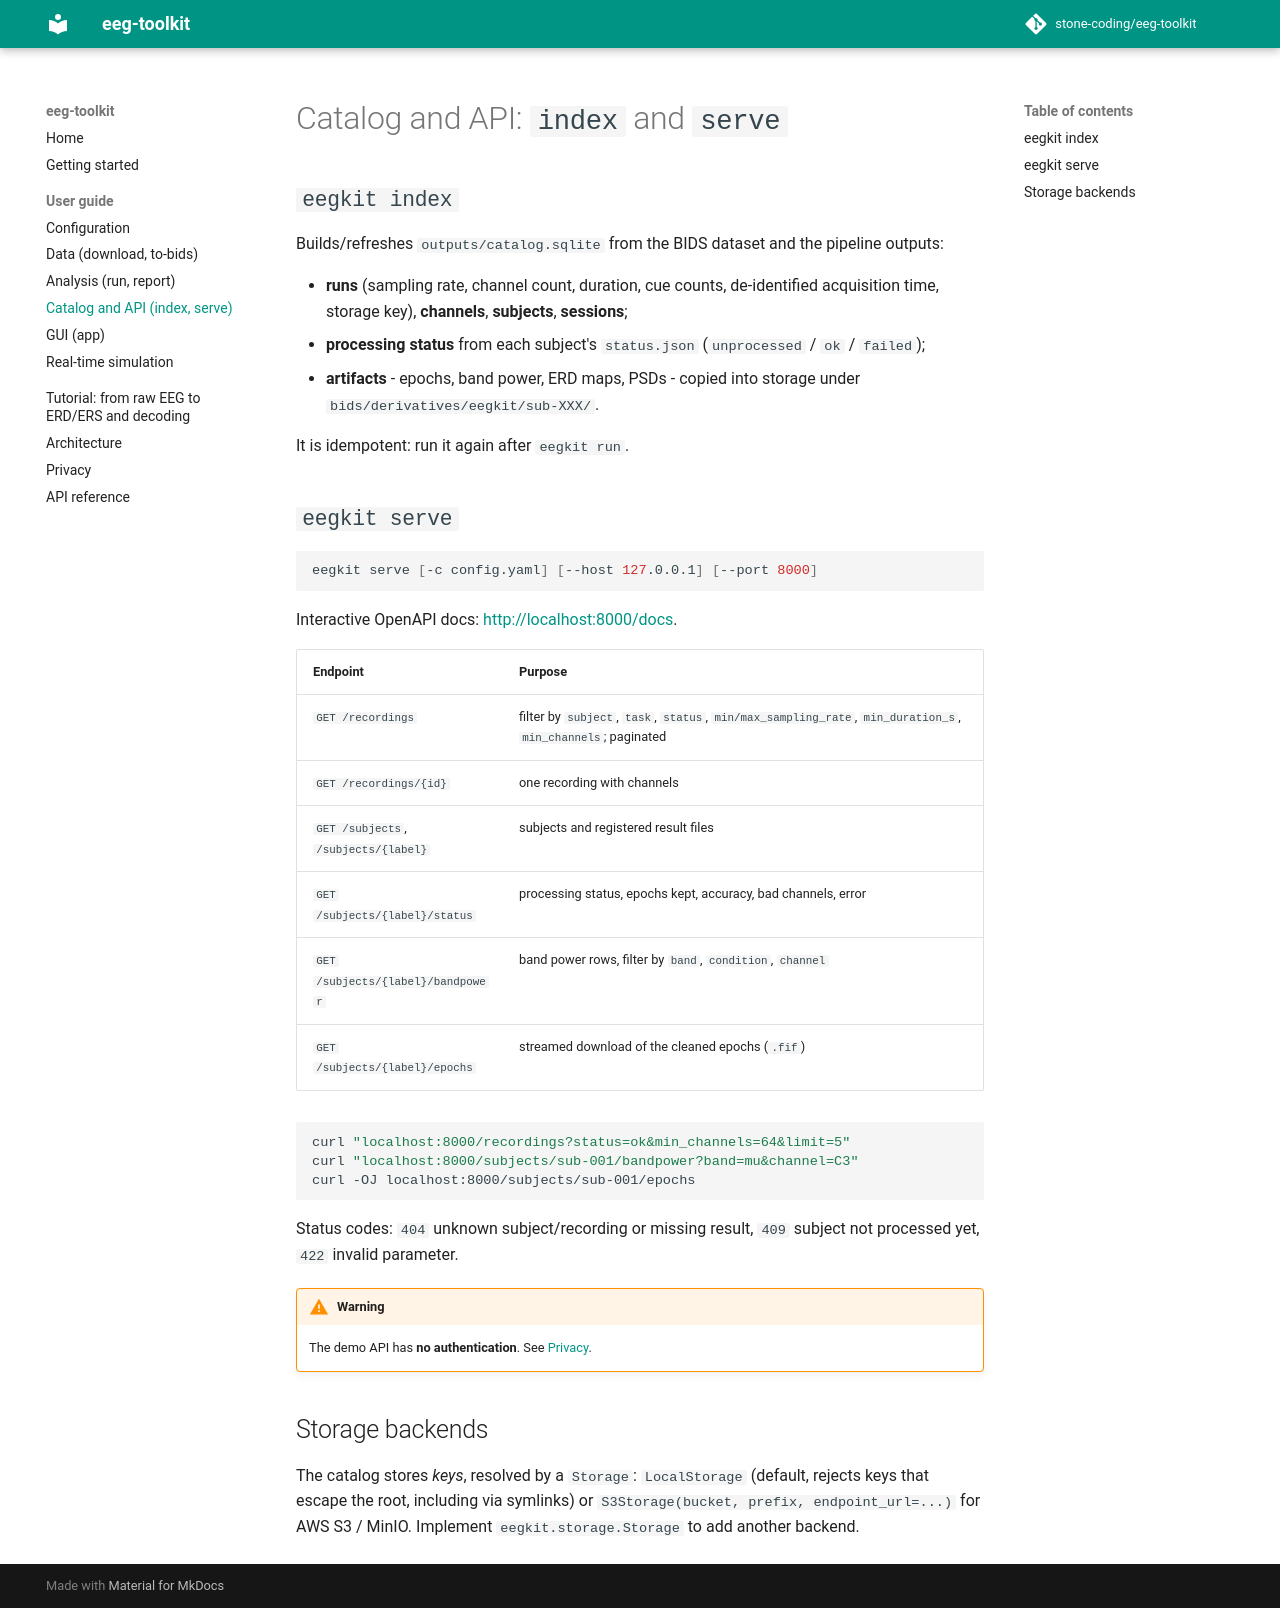

repository: stone-coding/eeg-toolkit · page: user-guide/access/index.html · generator: mkdocs

# Catalog and API: `index` and `serve`

## `eegkit index`

Builds/refreshes `outputs/catalog.sqlite` from the BIDS dataset and the pipeline outputs:

* **runs** (sampling rate, channel count, duration, cue counts, de-identified acquisition time,
  storage key), **channels**, **subjects**, **sessions**;
* **processing status** from each subject's `status.json` (`unprocessed` / `ok` / `failed`);
* **artifacts** - epochs, band power, ERD maps, PSDs - copied into storage under
  `bids/derivatives/eegkit/sub-XXX/`.

It is idempotent: run it again after `eegkit run`.

## `eegkit serve`

```bash
eegkit serve [-c config.yaml] [--host 127.0.0.1] [--port 8000]
```

Interactive OpenAPI docs: <http://localhost:8000/docs>.

| Endpoint | Purpose |
|---|---|
| `GET /recordings` | filter by `subject`, `task`, `status`, `min/max_sampling_rate`, `min_duration_s`, `min_channels`; paginated |
| `GET /recordings/{id}` | one recording with channels |
| `GET /subjects`, `/subjects/{label}` | subjects and registered result files |
| `GET /subjects/{label}/status` | processing status, epochs kept, accuracy, bad channels, error |
| `GET /subjects/{label}/bandpower` | band power rows, filter by `band`, `condition`, `channel` |
| `GET /subjects/{label}/epochs` | streamed download of the cleaned epochs (`.fif`) |

```bash
curl "localhost:8000/recordings?status=ok&min_channels=64&limit=5"
curl "localhost:8000/subjects/sub-001/bandpower?band=mu&channel=C3"
curl -OJ localhost:8000/subjects/sub-001/epochs
```

Status codes: `404` unknown subject/recording or missing result, `409` subject not processed
yet, `422` invalid parameter.

!!! warning
    The demo API has **no authentication**. See [Privacy](../privacy.md).

## Storage backends

The catalog stores *keys*, resolved by a `Storage`: `LocalStorage` (default, rejects keys that
escape the root, including via symlinks) or `S3Storage(bucket, prefix, endpoint_url=...)` for
AWS S3 / MinIO. Implement `eegkit.storage.Storage` to add another backend.
